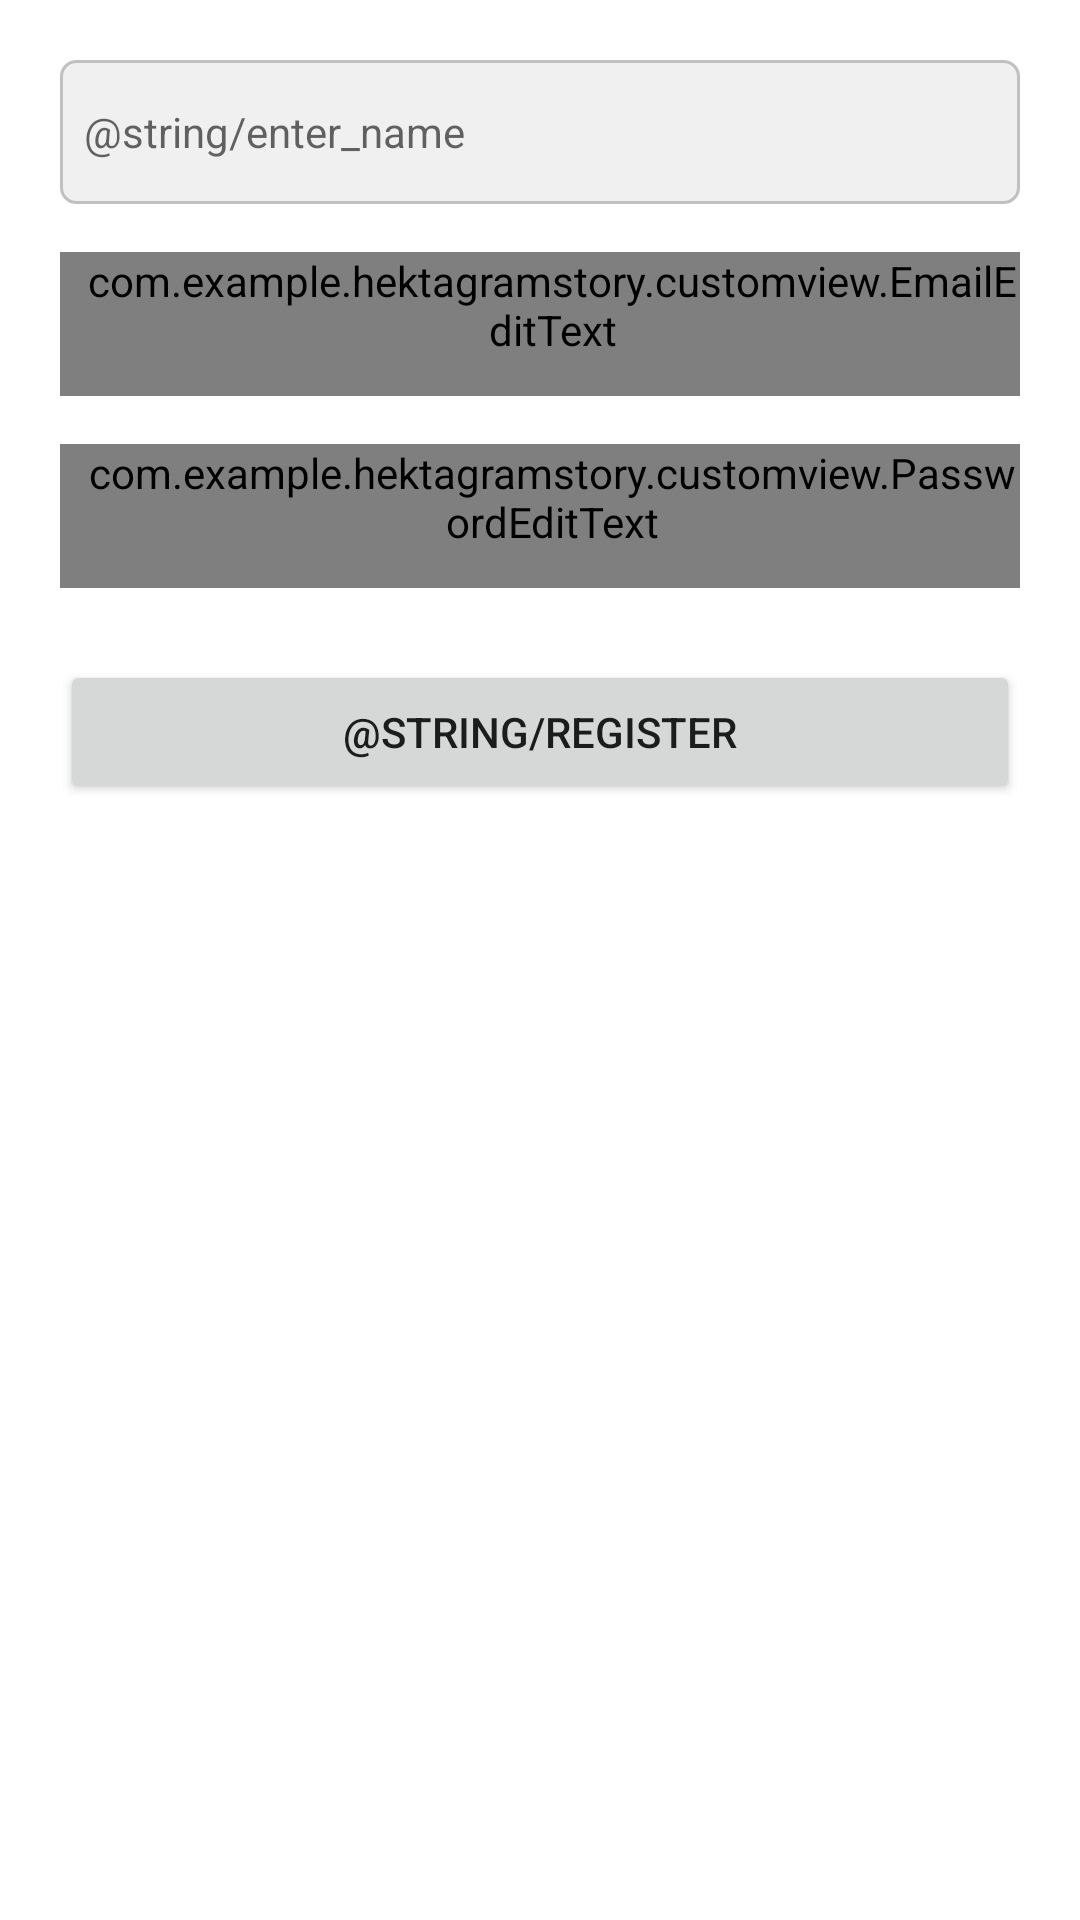

Write the Android layout XML for this screen, with the resource values it uses.
<!-- AndroidManifest.xml: application theme Theme.HektagramStory -->
<!-- res/layout/activity_register.xml -->
<?xml version="1.0" encoding="utf-8"?>
<ScrollView xmlns:android="http://schemas.android.com/apk/res/android"
    xmlns:app="http://schemas.android.com/apk/res-auto"
    xmlns:tools="http://schemas.android.com/tools"
    android:layout_width="match_parent"
    android:layout_height="match_parent"
    android:padding="20dp"
    tools:context=".ui.register.RegisterActivity">

    <androidx.constraintlayout.widget.ConstraintLayout
        android:layout_width="match_parent"
        android:layout_height="match_parent">


        <EditText
            android:id="@+id/edtName"
            style="@style/Widget.MaterialComponents.TextInputLayout.OutlinedBox"
            android:layout_width="match_parent"
            android:layout_height="wrap_content"
            android:background="@drawable/background_input"
            android:hint="@string/enter_name"
            android:inputType="text"
            android:minHeight="48dp"
            android:paddingLeft="8dp"
            app:layout_constraintEnd_toEndOf="parent"
            app:layout_constraintStart_toStartOf="parent"
            app:layout_constraintTop_toTopOf="parent" />

        <com.example.hektagramstory.customview.EmailEditText
            android:id="@+id/edtEmail"
            style="@style/Widget.MaterialComponents.TextInputLayout.OutlinedBox"
            android:layout_width="match_parent"
            android:layout_height="wrap_content"
            android:layout_marginTop="16dp"
            android:background="@drawable/background_input"
            android:hint="@string/enter_email"
            android:inputType="textEmailAddress"
            android:minHeight="48dp"
            android:paddingLeft="8dp"
            app:layout_constraintEnd_toEndOf="parent"
            app:layout_constraintStart_toStartOf="parent"
            app:layout_constraintTop_toBottomOf="@+id/edtName" />

        <com.example.hektagramstory.customview.PasswordEditText
            android:id="@+id/edtPassword"
            android:layout_width="match_parent"
            android:layout_height="wrap_content"
            android:layout_marginTop="16dp"
            android:hint="@string/enter_password"
            android:paddingLeft="8dp"
            app:errorEnabled="true"
            android:inputType="textPassword"
            android:background="@drawable/background_input"
            android:minHeight="48dp"
            style="@style/Widget.MaterialComponents.TextInputLayout.OutlinedBox"
            app:layout_constraintBottom_toTopOf="@+id/btnRegister"
            app:layout_constraintEnd_toEndOf="parent"
            app:layout_constraintStart_toStartOf="parent"
            app:layout_constraintTop_toBottomOf="@+id/edtEmail" />

        <Button
            android:id="@+id/btnRegister"
            android:layout_width="0dp"
            android:layout_height="wrap_content"
            android:layout_marginTop="24dp"
            android:text="@string/register"
            app:layout_constraintEnd_toEndOf="parent"
            app:layout_constraintStart_toStartOf="parent"
            app:layout_constraintTop_toBottomOf="@+id/edtPassword" />


    </androidx.constraintlayout.widget.ConstraintLayout>


</ScrollView>
<!-- resources referenced by this layout -->
<resources>
  <!-- drawable background_input (drawable) -->
  <?xml version="1.0" encoding="utf-8"?>
  <layer-list xmlns:android="http://schemas.android.com/apk/res/android">
  <item>
      <shape android:shape="rectangle" >
          <solid android:color="@color/bg_input"/>
          <stroke
              android:color="@color/bg_border_input"
              android:width="1dp"/>
  
  
  
          <corners android:radius="5dp"/>
      </shape>
  </item>
  </layer-list>
  <string name="enter_email">Masukkan Email</string>
  <string name="enter_name">Masukkan Nama</string>
  <string name="enter_password">Masukkan Password</string>
  <string name="register">Daftar</string>
  <style name="Theme.HektagramStory" parent="Theme.MaterialComponents.DayNight.DarkActionBar">
          
          <item name="colorPrimary">@color/purple_500</item>
          <item name="colorPrimaryVariant">@color/black</item>
          <item name="colorOnPrimary">@color/white</item>
          
          <item name="colorSecondary">@color/teal_200</item>
          <item name="colorSecondaryVariant">@color/teal_700</item>
          <item name="colorOnSecondary">@color/black</item>
          
          <item name="android:statusBarColor">?attr/colorPrimaryVariant</item>
          
      </style>
  <color name="bg_input">#F0F0F0</color>
  <color name="bg_border_input">#C0C0C0</color>
  <color name="purple_500">#FF6200EE</color>
  <color name="black">#FF000000</color>
  <color name="white">#FFFFFFFF</color>
  <color name="teal_200">#FF03DAC5</color>
  <color name="teal_700">#FF018786</color>
</resources>
